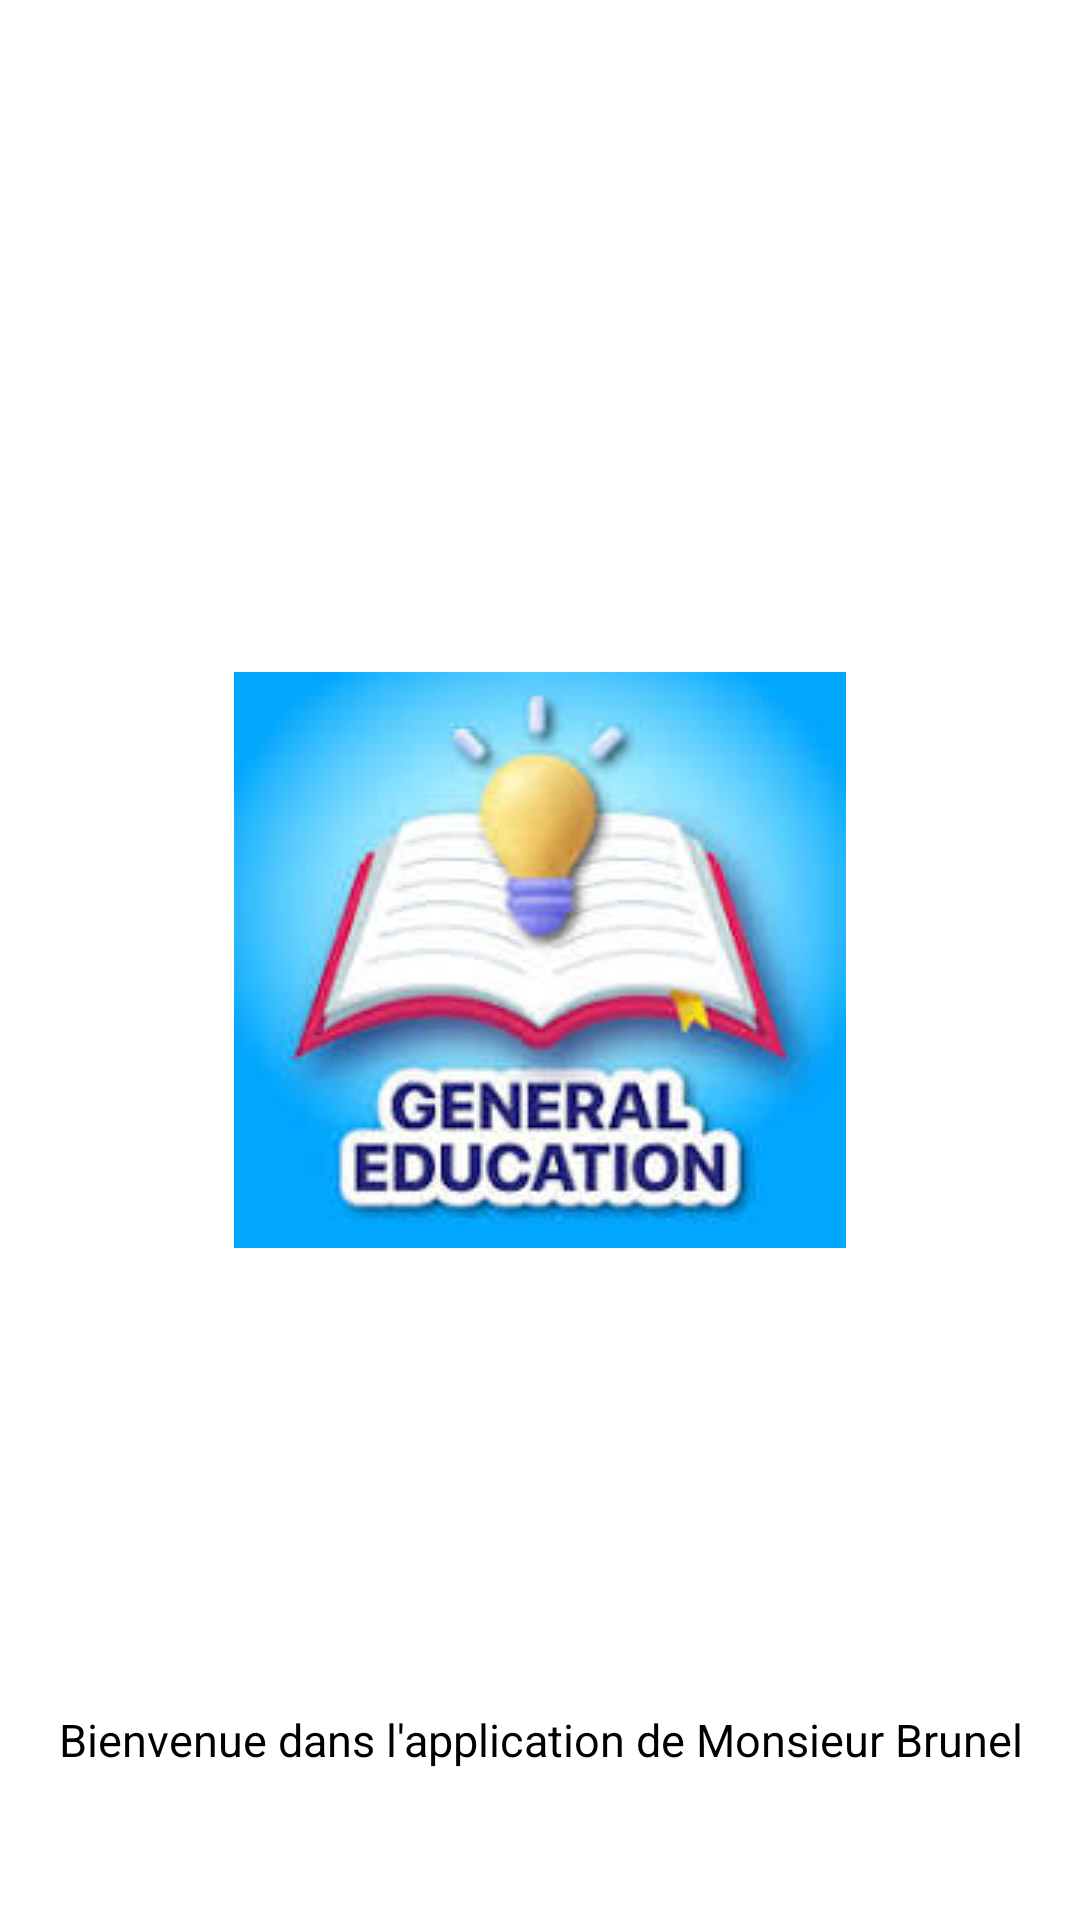

The Android layout XML behind this screen, and the referenced resources:
<!-- AndroidManifest.xml: activity theme Theme.AppCompat.NoActionBar -->
<!-- res/layout/activity_splash_screen.xml -->
<?xml version="1.0" encoding="utf-8"?>
<RelativeLayout xmlns:android="http://schemas.android.com/apk/res/android"
    android:layout_width="match_parent"
    android:layout_height="match_parent"
    android:background="#FFFFFF">

    
    <ImageView
        android:id="@+id/logoImageView"
        android:layout_width="wrap_content"
        android:layout_height="wrap_content"
        android:layout_centerInParent="true"
        android:src="@drawable/logo_appli_ouverte" />

    
    <ProgressBar
        android:id="@+id/loadingCircle"
        android:layout_width="wrap_content"
        android:layout_height="wrap_content"
        android:layout_centerInParent="true"
        android:indeterminate="true"
        android:visibility="visible"
        android:layout_below="@id/logoImageView"
        android:layout_marginTop="100dp" />

    
    <TextView
        android:id="@+id/welcomeText"
        android:layout_width="wrap_content"
        android:layout_height="wrap_content"
        android:layout_alignParentBottom="true"
        android:layout_marginBottom="50dp"
        android:text="Bienvenue dans l'application de Monsieur Brunel"
        android:textSize="15sp"
        android:textAlignment="center"
        android:textColor="#000000"
        android:layout_centerHorizontal="true"/>

</RelativeLayout>
<!-- resources referenced by this layout -->
<resources>
  <!-- drawable logo_appli_ouverte: jpeg bitmap (drawable, 9171 bytes) -->
</resources>
